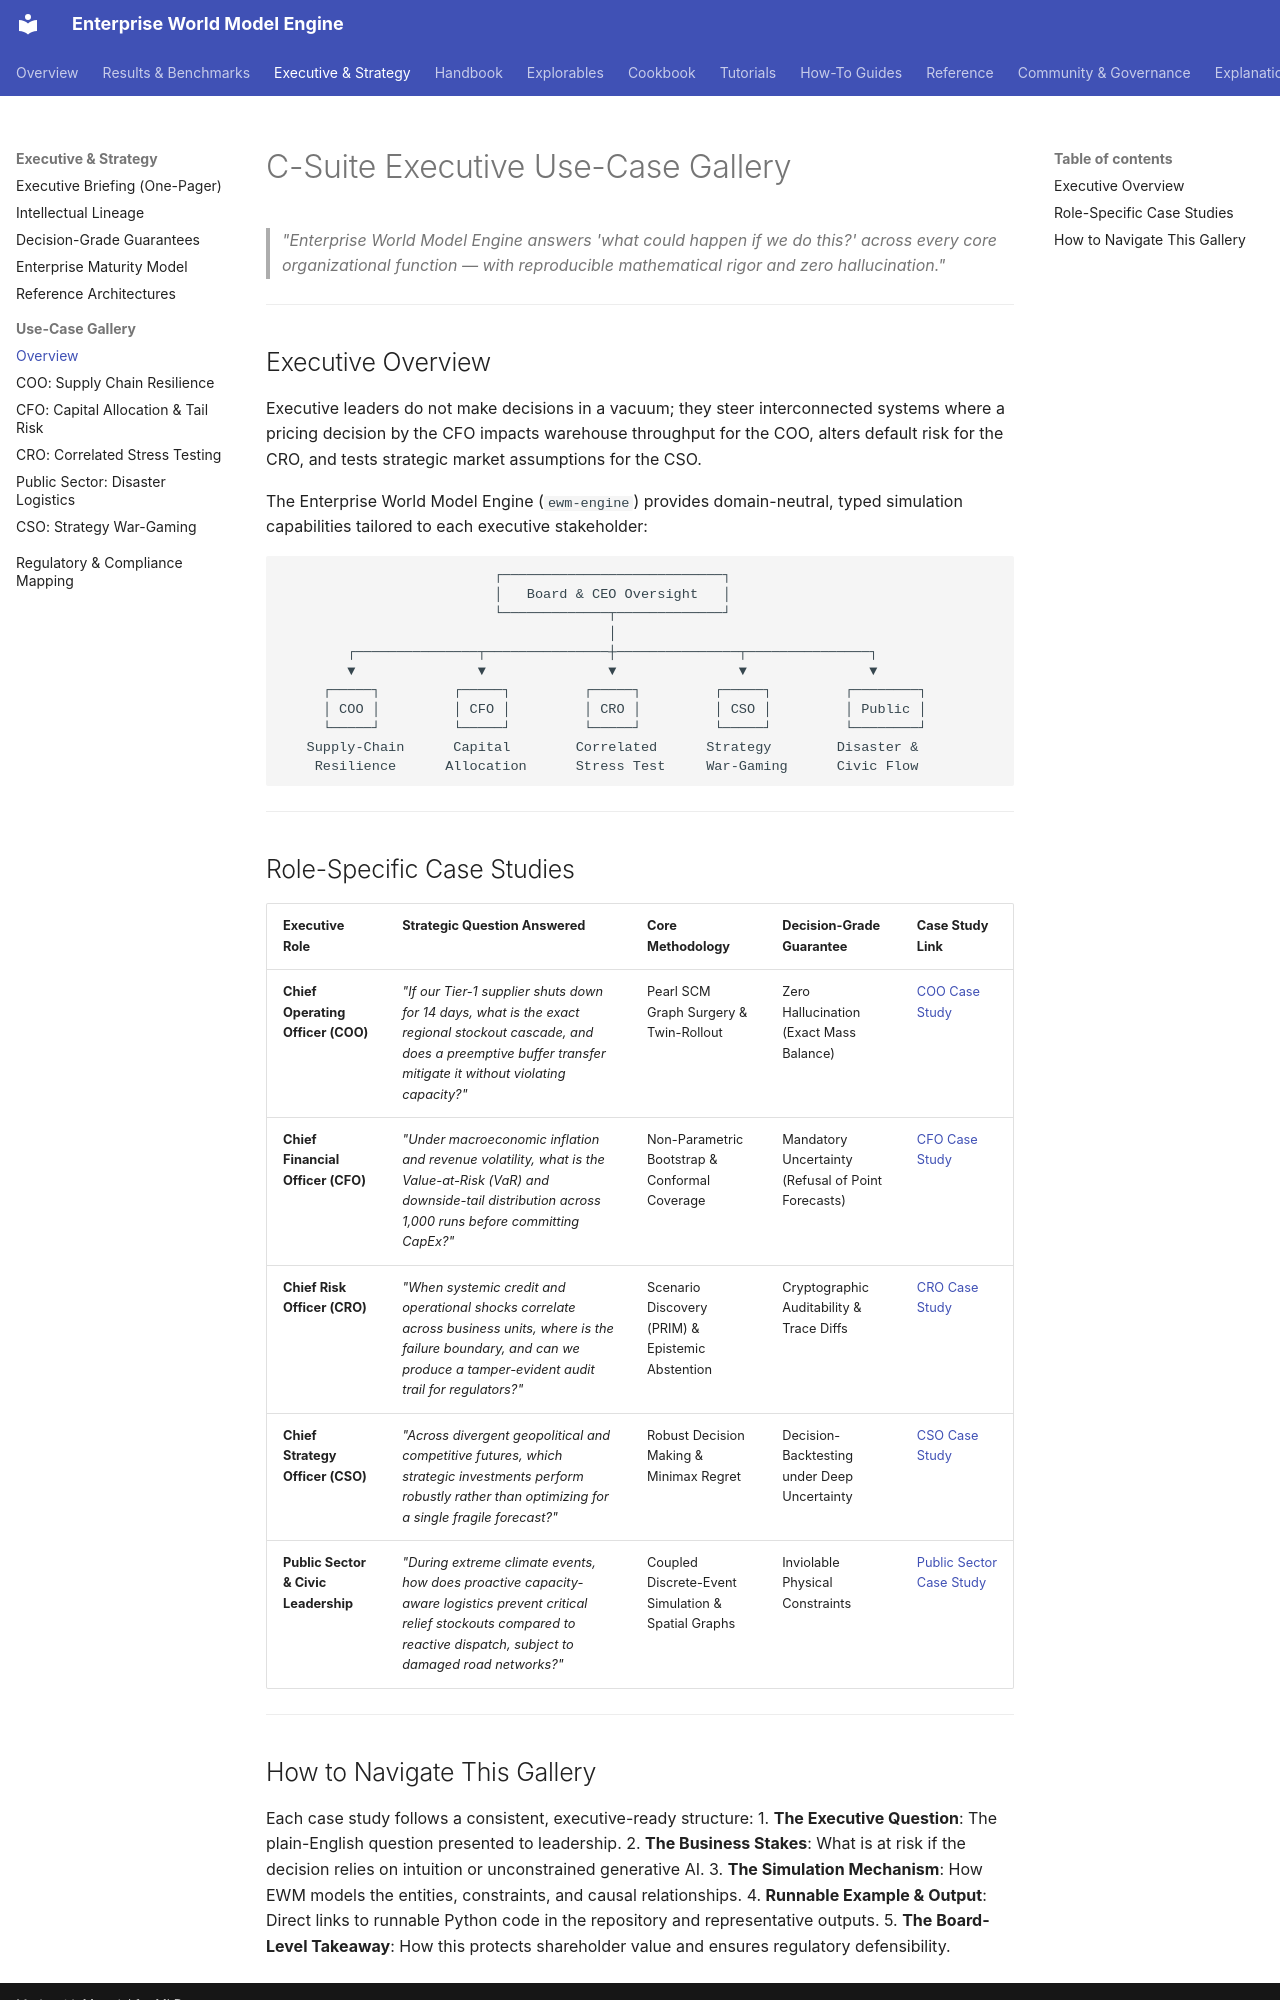

repository: vfcarida/Enterprise-World-Model-Engine · page: executive/use-cases/index.html · generator: mkdocs

# C-Suite Executive Use-Case Gallery

> *"Enterprise World Model Engine answers 'what could happen if we do this?' across every core organizational function — with reproducible mathematical rigor and zero hallucination."*

---

## Executive Overview

Executive leaders do not make decisions in a vacuum; they steer interconnected systems where a pricing decision by the CFO impacts warehouse throughput for the COO, alters default risk for the CRO, and tests strategic market assumptions for the CSO.

The Enterprise World Model Engine (`ewm-engine`) provides domain-neutral, typed simulation capabilities tailored to each executive stakeholder:

```
                          ┌───────────────────────────┐
                          │   Board & CEO Oversight   │
                          └─────────────┬─────────────┘
                                        │
        ┌───────────────┬───────────────┼───────────────┬───────────────┐
        ▼               ▼               ▼               ▼               ▼
     ┌─────┐         ┌─────┐         ┌─────┐         ┌─────┐         ┌────────┐
     │ COO │         │ CFO │         │ CRO │         │ CSO │         │ Public │
     └─────┘         └─────┘         └─────┘         └─────┘         └────────┘
   Supply-Chain      Capital        Correlated      Strategy        Disaster &
    Resilience      Allocation      Stress Test     War-Gaming      Civic Flow
```

---

## Role-Specific Case Studies

| Executive Role | Strategic Question Answered | Core Methodology | Decision-Grade Guarantee | Case Study Link |
| :--- | :--- | :--- | :--- | :--- |
| **Chief Operating Officer (COO)** | *"If our Tier-1 supplier shuts down for 14 days, what is the exact regional stockout cascade, and does a preemptive buffer transfer mitigate it without violating capacity?"* | Pearl SCM Graph Surgery & Twin-Rollout | Zero Hallucination (Exact Mass Balance) | [COO Case Study](coo.md) |
| **Chief Financial Officer (CFO)** | *"Under macroeconomic inflation and revenue volatility, what is the Value-at-Risk (VaR) and downside-tail distribution across 1,000 runs before committing CapEx?"* | Non-Parametric Bootstrap & Conformal Coverage | Mandatory Uncertainty (Refusal of Point Forecasts) | [CFO Case Study](cfo.md) |
| **Chief Risk Officer (CRO)** | *"When systemic credit and operational shocks correlate across business units, where is the failure boundary, and can we produce a tamper-evident audit trail for regulators?"* | Scenario Discovery (PRIM) & Epistemic Abstention | Cryptographic Auditability & Trace Diffs | [CRO Case Study](cro.md) |
| **Chief Strategy Officer (CSO)** | *"Across divergent geopolitical and competitive futures, which strategic investments perform robustly rather than optimizing for a single fragile forecast?"* | Robust Decision Making & Minimax Regret | Decision-Backtesting under Deep Uncertainty | [CSO Case Study](cso.md) |
| **Public Sector & Civic Leadership** | *"During extreme climate events, how does proactive capacity-aware logistics prevent critical relief stockouts compared to reactive dispatch, subject to damaged road networks?"* | Coupled Discrete-Event Simulation & Spatial Graphs | Inviolable Physical Constraints | [Public Sector Case Study](public-sector.md) |

---
